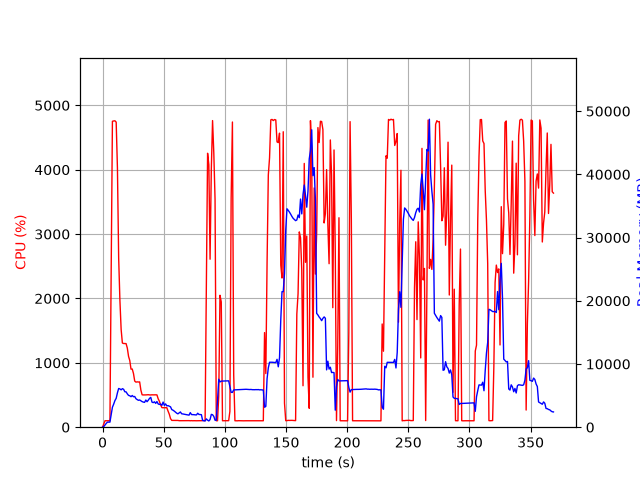

The table this chart was drawn from, first rows:
elapsed_time, nproc, cpu, mem_real, mem_virtual
4.124641418457031e-05, 1, 0.0, 7.773, 3185
1.006, 1, 48.7, 99.62, 782.3
2.013, 1, 100.3, 355.6, 1902
3.021, 1, 100.2, 599.6, 3188
4.028, 1, 99.3, 803.6, 2676
5.036, 1, 100.2, 803.6, 2676
6.044, 1, 100.2, 803.6, 2676
7.053, 1, 2489, 1953, 7743
8.074, 1, 4752, 3162, 9073
9.096, 1, 4757, 3646, 9565
10.12, 1, 4760, 4211, 10175
11.15, 1, 4739, 4568, 10705
12.17, 1, 4027, 5441, 11621
13.18, 1, 2629, 6123, 12563
14.19, 1, 1971, 6056, 12857
15.2, 1, 1518, 5910, 12961
16.21, 1, 1308, 6097, 13237
17.22, 1, 1300, 5997, 13413
18.23, 1, 1300, 5605, 13473
19.24, 1, 1299, 5595, 13649
20.25, 1, 1229, 5277, 13653
21.26, 1, 1100, 5031, 13653
22.27, 1, 1035, 4975, 13653
23.28, 1, 901.9, 4827, 13653
24.28, 1, 903.9, 5015, 13989
25.29, 1, 834.3, 4818, 14101
26.3, 1, 716.5, 4860, 14585
27.31, 1, 700.0, 4511, 14585
28.32, 1, 704.4, 4369, 14585
29.33, 1, 701.6, 4255, 14585
30.34, 1, 703.7, 4311, 14585
31.35, 1, 575.2, 4186, 14585
32.36, 1, 503.3, 4048, 14585
33.37, 1, 501.2, 3971, 14585
34.38, 1, 502.3, 3932, 14585
35.39, 1, 501.7, 4299, 14585
36.4, 1, 502.4, 4035, 14585
37.41, 1, 504.7, 4275, 14585
38.42, 1, 501.7, 4560, 14777
39.43, 1, 501.1, 4719, 14777
40.44, 1, 503.1, 3963, 15001
41.45, 1, 502.0, 3887, 15001
42.46, 1, 503.1, 4019, 15001
43.47, 1, 503.1, 3768, 15001
44.48, 1, 501.7, 4061, 15001
45.49, 1, 441.4, 3681, 15001
46.5, 1, 402.2, 3599, 15001
47.51, 1, 346.7, 3663, 15001
48.52, 1, 304.2, 3452, 15001
49.53, 1, 302.8, 3975, 15001
50.54, 1, 303.2, 3449, 15001
51.55, 1, 302.2, 3687, 15001
52.56, 1, 302.8, 3375, 15001
53.57, 1, 249.6, 3417, 15001
54.58, 1, 202.1, 3312, 15001
55.59, 1, 133.7, 3222, 15001
56.6, 1, 105.9, 2790, 15001
57.61, 1, 105.1, 2692, 15001
58.61, 1, 104.1, 2551, 15001
59.62, 1, 105.1, 2385, 15001
... 305 more rows
